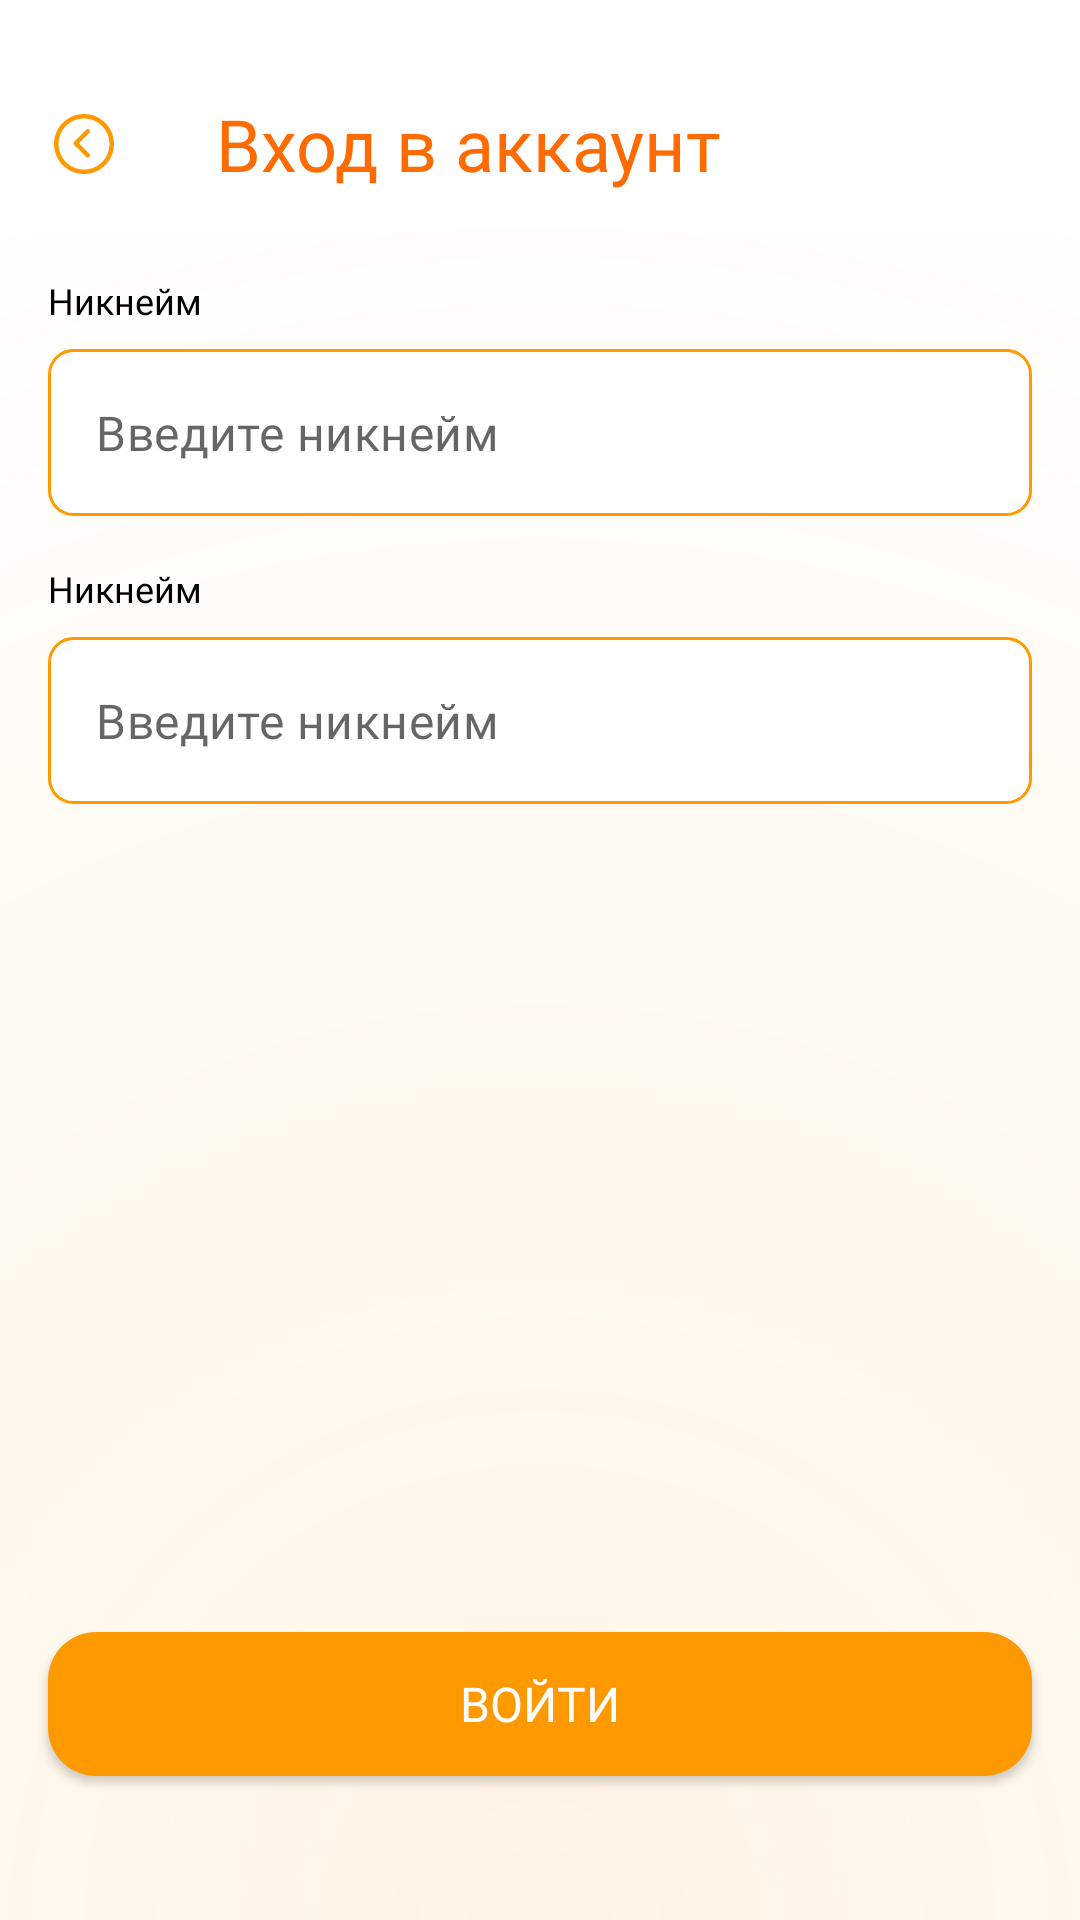

Android layout source for this screen:
<!-- AndroidManifest.xml: application theme Theme.SuperDuperQuiz -->
<!-- res/layout/activity_sign_in.xml -->
<?xml version="1.0" encoding="utf-8"?>
<androidx.constraintlayout.widget.ConstraintLayout xmlns:android="http://schemas.android.com/apk/res/android"
    xmlns:app="http://schemas.android.com/apk/res-auto"
    xmlns:tools="http://schemas.android.com/tools"
    android:layout_width="match_parent"
    android:layout_height="match_parent"
    android:fitsSystemWindows="true"
    tools:context=".ui.sign_in.SignInActivity">

    <View
        android:layout_width="match_parent"
        android:layout_height="match_parent"
        android:background="@drawable/ic_gradient_bg"
        app:layout_constraintStart_toStartOf="parent"
        app:layout_constraintTop_toTopOf="parent" />

    <include
        android:id="@+id/signInToolbar"
        layout="@layout/view_toolbar" />

    <include
        android:id="@+id/nickname"
        layout="@layout/view_input"
        android:layout_width="match_parent"
        android:layout_height="wrap_content"
        android:layout_margin="@dimen/margin_16"
        app:layout_constraintTop_toBottomOf="@id/signInToolbar" />

    <include
        android:id="@+id/password"
        layout="@layout/view_input"
        android:layout_width="match_parent"
        android:layout_height="wrap_content"
        android:layout_margin="@dimen/margin_16"
        app:layout_constraintTop_toBottomOf="@id/nickname" />

    <com.google.android.material.button.MaterialButton
        android:id="@+id/signInButton"
        style="@style/Button"
        android:layout_width="0dp"
        android:layout_height="wrap_content"
        android:layout_marginHorizontal="16dp"
        android:layout_marginBottom="@dimen/margin_48"
        android:text="@string/action_sign_in"
        app:layout_constraintBottom_toBottomOf="parent"
        app:layout_constraintEnd_toEndOf="parent"
        app:layout_constraintStart_toStartOf="parent" />

</androidx.constraintlayout.widget.ConstraintLayout>
<!-- res/layout/view_toolbar.xml (included above) -->
<?xml version="1.0" encoding="utf-8"?>
<com.google.android.material.appbar.AppBarLayout xmlns:android="http://schemas.android.com/apk/res/android"
    xmlns:tools="http://schemas.android.com/tools"
    style="@style/ToolbarLayout"
    android:layout_width="match_parent"
    android:layout_height="@dimen/toolbar_height">

    <com.google.android.material.appbar.MaterialToolbar
        android:id="@+id/toolbar"
        style="@style/Toolbar.Back"
        android:layout_width="match_parent"
        android:layout_height="wrap_content"
        tools:title="@string/toolbar_sign_in" />

</com.google.android.material.appbar.AppBarLayout>
<!-- res/layout/view_input.xml (included above) -->
<?xml version="1.0" encoding="utf-8"?>
<androidx.constraintlayout.widget.ConstraintLayout xmlns:android="http://schemas.android.com/apk/res/android"
    xmlns:app="http://schemas.android.com/apk/res-auto"
    xmlns:tools="http://schemas.android.com/tools"
    android:layout_width="match_parent"
    android:layout_height="wrap_content">

    <TextView
        android:id="@+id/label"
        style="@style/Text.Small"
        android:layout_width="wrap_content"
        android:layout_height="wrap_content"
        app:layout_constraintStart_toStartOf="parent"
        app:layout_constraintTop_toTopOf="parent"
        tools:text="@string/label_nickname" />

    <com.google.android.material.textfield.TextInputLayout
        android:id="@+id/layout"
        style="@style/Input_Layout"
        android:layout_width="match_parent"
        android:layout_height="wrap_content"
        android:layout_marginTop="@dimen/margin_8"
        app:layout_constraintTop_toBottomOf="@id/label">

        <com.google.android.material.textfield.TextInputEditText
            android:id="@+id/editText"
            style="@style/Input_EditText"
            android:layout_width="match_parent"
            android:layout_height="wrap_content"
            tools:hint="@string/hint_nickname" />

    </com.google.android.material.textfield.TextInputLayout>

</androidx.constraintlayout.widget.ConstraintLayout>
<!-- resources referenced by this layout -->
<resources>
  <dimen name="margin_16">16dp</dimen>
  <dimen name="margin_48">48dp</dimen>
  <dimen name="margin_8">8dp</dimen>
  <dimen name="toolbar_height">76dp</dimen>
  <string name="action_sign_in">Войти</string>
  <string name="hint_nickname">Введите никнейм</string>
  <string name="label_nickname">Никнейм</string>
  <string name="toolbar_sign_in">Вход в аккаунт</string>
  <style name="Button">
          <item name="android:background">@drawable/shape_button</item>
          <item name="android:fontFamily">@font/montserrat_medium</item>
          <item name="android:textSize">@dimen/button</item>
          <item name="android:letterSpacing">0</item>
          <item name="backgroundTint">@null</item>
      </style>
  <style name="Input_EditText">
          <item name="android:background">@drawable/shape_input</item>
          <item name="android:fontFamily">@font/montserrat_regular</item>
          <item name="android:maxLines">1</item>
      </style>
  <style name="Input_Layout" parent="@style/Widget.MaterialComponents.TextInputLayout.OutlinedBox">
          <item name="errorTextAppearance">@style/Text.Error</item>
          <item name="hintEnabled">false</item>
      </style>
  <style name="Text.Small">
          <item name="android:fontFamily">@font/montserrat_medium</item>
          <item name="android:textSize">@dimen/small</item>
      </style>
  <style name="Toolbar.Back">
          <item name="navigationIcon">@drawable/ic_back</item>
          <item name="navigationIconTint">@color/accent_600</item>
      </style>
  <style name="ToolbarLayout">
          <item name="android:background">@color/white</item>
      </style>
  <style name="Theme.SuperDuperQuiz" parent="Theme.MaterialComponents.Light.NoActionBar">
          
          <item name="colorPrimary">@color/purple_500</item>
          <item name="colorPrimaryVariant">@color/purple_700</item>
          <item name="colorOnPrimary">@color/white</item>
          
          <item name="colorSecondary">@color/teal_200</item>
          <item name="colorSecondaryVariant">@color/teal_700</item>
          <item name="colorOnSecondary">@color/black</item>
          
          <item name="android:statusBarColor" tools:targetApi="l">?attr/colorPrimaryVariant</item>
          
          <item name="android:windowTranslucentStatus">true</item>
      </style>
  <!-- drawable shape_button (drawable) -->
  <?xml version="1.0" encoding="utf-8"?>
  <shape xmlns:android="http://schemas.android.com/apk/res/android">
      <solid android:color="@color/accent_600"/>
      <corners android:radius="@dimen/button_radius"/>
  </shape>
  <dimen name="button">16sp</dimen>
  <!-- drawable shape_input (drawable) -->
  <?xml version="1.0" encoding="utf-8"?>
  <shape xmlns:android="http://schemas.android.com/apk/res/android">
      <stroke
          android:width="1dp"
          android:color="@color/accent_600" />
      <corners android:radius="@dimen/input_radius" />
      <solid android:color="@color/white" />
  </shape>
  <style name="Text.Error">
          <item name="android:fontFamily">@font/montserrat_medium</item>
          <item name="android:textSize">@dimen/error</item>
      </style>
  <dimen name="small">12sp</dimen>
  <color name="accent_600">#FF9900</color>
  <color name="white">#FFFFFFFF</color>
  <color name="purple_500">#FF6200EE</color>
  <color name="purple_700">#FF3700B3</color>
  <color name="teal_200">#FF03DAC5</color>
  <color name="teal_700">#FF018786</color>
  <color name="black">#FF000000</color>
  <dimen name="button_radius">16dp</dimen>
  <dimen name="input_radius">8dp</dimen>
  <dimen name="error">10sp</dimen>
</resources>
